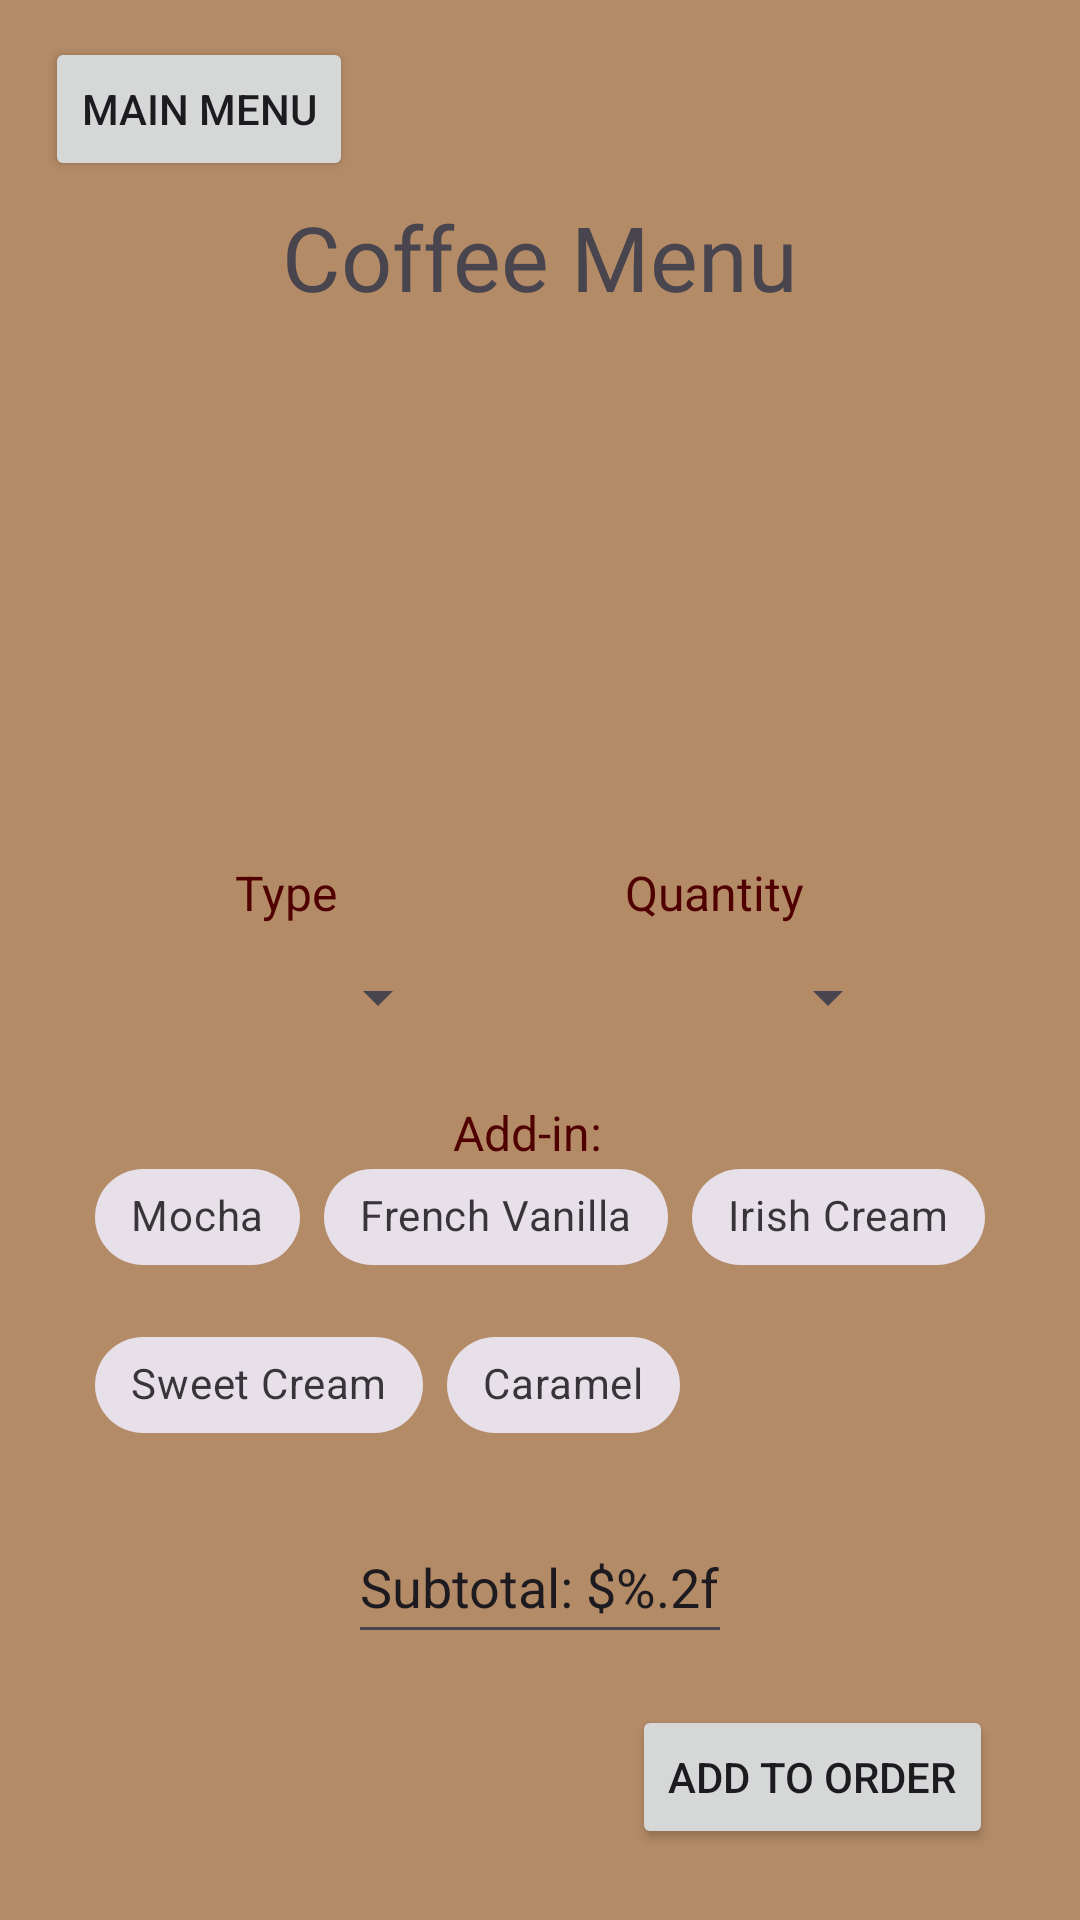

Android layout source for this screen:
<!-- AndroidManifest.xml: application theme Theme.RUCafe -->
<!-- res/layout/activity_coffee.xml -->
<?xml version="1.0" encoding="utf-8"?>
<androidx.constraintlayout.widget.ConstraintLayout xmlns:android="http://schemas.android.com/apk/res/android"
    xmlns:app="http://schemas.android.com/apk/res-auto"
    xmlns:tools="http://schemas.android.com/tools"
    android:layout_width="match_parent"
    android:layout_height="match_parent"
    android:background="@color/coffee"
    tools:context=".CoffeeMenuActivity">

    <TextView
        android:id="@+id/labelType"
        android:layout_width="wrap_content"
        android:layout_height="wrap_content"
        android:layout_alignParentStart="true"
        android:layout_alignParentTop="true"
        android:layout_marginTop="44dp"
        android:text="@string/type"
        android:textColor="@color/red"
        android:textSize="16sp"
        app:layout_constraintEnd_toStartOf="@+id/labelQuantity"
        app:layout_constraintHorizontal_bias="0.451"
        app:layout_constraintStart_toStartOf="parent"
        app:layout_constraintTop_toBottomOf="@+id/imageView" />

    <TextView
        android:id="@+id/labelQuantity"
        android:layout_width="wrap_content"
        android:layout_height="wrap_content"
        android:layout_alignParentTop="true"
        android:layout_alignParentEnd="true"
        android:layout_marginTop="44dp"
        android:layout_marginEnd="92dp"
        android:text="@string/quantity"
        android:textColor="@color/red"
        android:textSize="16sp"
        app:layout_constraintEnd_toEndOf="parent"
        app:layout_constraintTop_toBottomOf="@+id/imageView" />

    <ImageView
        android:id="@+id/imageView"
        android:layout_width="206dp"
        android:layout_height="140dp"
        android:contentDescription="@string/coffee_image"
        android:src="@drawable/coffee2"
        app:layout_constraintBottom_toBottomOf="parent"
        app:layout_constraintEnd_toEndOf="parent"
        app:layout_constraintHorizontal_bias="0.497"
        app:layout_constraintStart_toStartOf="parent"
        app:layout_constraintTop_toTopOf="parent"
        app:layout_constraintVertical_bias="0.205" />

    <Spinner
        android:id="@+id/coffeeSizeSpinner"
        android:layout_width="wrap_content"
        android:layout_height="wrap_content"
        android:layout_below="@id/labelType"
        android:layout_alignStart="@id/labelType"
        android:minHeight="48dp"
        app:layout_constraintBottom_toBottomOf="parent"
        app:layout_constraintEnd_toStartOf="@+id/coffeeQuantitySpinner"
        app:layout_constraintStart_toStartOf="parent"
        app:layout_constraintTop_toBottomOf="@+id/labelType"
        app:layout_constraintVertical_bias="0.0" />


    <Spinner
        android:id="@+id/coffeeQuantitySpinner"
        android:layout_width="wrap_content"
        android:layout_height="wrap_content"
        android:layout_below="@id/labelQuantity"
        android:layout_alignStart="@id/labelQuantity"
        android:layout_marginEnd="60dp"
        android:minHeight="48dp"
        app:layout_constraintBottom_toBottomOf="parent"
        app:layout_constraintEnd_toEndOf="parent"
        app:layout_constraintTop_toBottomOf="@+id/labelQuantity"
        app:layout_constraintVertical_bias="0.0" />

    <com.google.android.material.chip.ChipGroup
        android:id="@+id/addInChipGroup"
        android:layout_width="wrap_content"
        android:layout_height="wrap_content"
        app:layout_constraintBottom_toBottomOf="parent"
        app:layout_constraintEnd_toEndOf="parent"
        app:layout_constraintStart_toStartOf="parent"
        app:layout_constraintTop_toTopOf="parent"
        app:layout_constraintVertical_bias="0.712">

        <com.google.android.material.chip.Chip
            android:id="@+id/mochaChip"
            style="@style/Widget.MaterialComponents.Chip.Filter"
            android:layout_width="wrap_content"
            android:layout_height="wrap_content"
            android:layout_below="@id/labelAddIn"
            android:layout_alignStart="@id/labelAddIn"
            android:text="@string/mocha"
            app:chipIconVisible="true"
            app:layout_constraintBottom_toBottomOf="parent"
            app:layout_constraintEnd_toEndOf="parent"
            app:layout_constraintHorizontal_bias="0.098"
            app:layout_constraintStart_toStartOf="parent"
            app:layout_constraintTop_toTopOf="parent"
            app:layout_constraintVertical_bias="0.632" />

        <com.google.android.material.chip.Chip
            android:id="@+id/frenchVanillaChip"
            style="@style/Widget.MaterialComponents.Chip.Filter"
            android:layout_width="wrap_content"
            android:layout_height="wrap_content"
            android:layout_below="@id/mochaChip"
            android:layout_alignStart="@id/mochaChip"
            android:text="@string/french_vanilla"
            app:layout_constraintBottom_toBottomOf="parent"
            app:layout_constraintEnd_toEndOf="parent"
            app:layout_constraintHorizontal_bias="0.775"
            app:layout_constraintStart_toStartOf="parent"
            app:layout_constraintTop_toTopOf="parent"
            app:layout_constraintVertical_bias="0.716" />


        <com.google.android.material.chip.Chip
            android:id="@+id/irishCreamChip"
            style="@style/Widget.MaterialComponents.Chip.Filter"
            android:layout_width="wrap_content"
            android:layout_height="wrap_content"
            android:layout_below="@id/sweetCreamChip"
            android:layout_alignStart="@id/caramelChip"
            android:text="@string/irish_cream"
            app:layout_constraintBottom_toBottomOf="parent"
            app:layout_constraintEnd_toEndOf="parent"
            app:layout_constraintHorizontal_bias="0.501"
            app:layout_constraintStart_toStartOf="parent"
            app:layout_constraintTop_toTopOf="parent"
            app:layout_constraintVertical_bias="0.632" />

        <com.google.android.material.chip.Chip
            android:id="@+id/sweetCreamChip"
            style="@style/Widget.MaterialComponents.Chip.Filter"
            android:layout_width="wrap_content"
            android:layout_height="wrap_content"
            android:layout_below="@id/frenchVanillaChip"
            android:layout_alignStart="@id/caramelChip"
            android:text="@string/sweet_cream"
            app:layout_constraintBottom_toBottomOf="parent"
            app:layout_constraintEnd_toEndOf="parent"
            app:layout_constraintHorizontal_bias="0.19"
            app:layout_constraintStart_toStartOf="parent"
            app:layout_constraintTop_toTopOf="parent"
            app:layout_constraintVertical_bias="0.716" />

        <com.google.android.material.chip.Chip
            android:id="@+id/caramelChip"
            style="@style/Widget.MaterialComponents.Chip.Filter"
            android:layout_width="wrap_content"
            android:layout_height="wrap_content"
            android:layout_below="@id/labelAddIn"
            android:layout_toEndOf="@id/mochaChip"
            android:text="@string/caramelText"
            app:layout_constraintBottom_toBottomOf="parent"
            app:layout_constraintEnd_toEndOf="parent"
            app:layout_constraintHorizontal_bias="0.919"
            app:layout_constraintStart_toStartOf="parent"
            app:layout_constraintTop_toTopOf="parent"
            app:layout_constraintVertical_bias="0.632"
            tools:ignore="VisualLintBounds" />

    </com.google.android.material.chip.ChipGroup>

    <TextView
        android:id="@+id/labelAddIn"
        android:layout_width="wrap_content"
        android:layout_height="wrap_content"
        android:layout_below="@id/labelType"
        android:layout_alignParentStart="true"
        android:text="@string/addInText"
        android:textColor="@color/red"
        android:textSize="16sp"
        app:layout_constraintBottom_toBottomOf="parent"
        app:layout_constraintEnd_toEndOf="parent"
        app:layout_constraintHorizontal_bias="0.487"
        app:layout_constraintStart_toStartOf="parent"
        app:layout_constraintTop_toTopOf="parent"
        app:layout_constraintVertical_bias="0.593" />

    <Button
        android:id="@+id/addToOrderButton"
        android:layout_width="wrap_content"
        android:layout_height="wrap_content"
        android:layout_alignParentEnd="true"
        android:text="@string/addToOrder"
        app:layout_constraintBottom_toBottomOf="parent"
        app:layout_constraintEnd_toEndOf="parent"
        app:layout_constraintHorizontal_bias="0.879"
        app:layout_constraintStart_toStartOf="parent"
        app:layout_constraintTop_toBottomOf="@+id/coffeeSubTotal"
        app:layout_constraintVertical_bias="0.414" />

    <Button
        android:id="@+id/mainMenuButton"
        android:layout_width="wrap_content"
        android:layout_height="wrap_content"
        android:layout_alignParentStart="true"
        android:text="@string/main_menu"
        app:layout_constraintBottom_toBottomOf="parent"
        app:layout_constraintEnd_toEndOf="parent"
        app:layout_constraintHorizontal_bias="0.058"
        app:layout_constraintStart_toStartOf="parent"
        app:layout_constraintTop_toTopOf="parent"
        app:layout_constraintVertical_bias="0.021" />

    <EditText
        android:id="@+id/coffeeSubTotal"
        android:layout_width="wrap_content"
        android:layout_height="wrap_content"
        android:layout_below="@id/addToOrderButton"
        android:layout_alignParentStart="true"
        android:autofillHints=""
        android:clickable="false"
        android:focusable="false"
        android:hint="@string/subTotalText"
        android:inputType="none"
        android:minHeight="48dp"
        android:text="@string/subTotalText"
        app:layout_constraintBottom_toBottomOf="parent"
        app:layout_constraintEnd_toEndOf="parent"
        app:layout_constraintStart_toStartOf="parent"
        app:layout_constraintTop_toBottomOf="@+id/imageView"
        app:layout_constraintVertical_bias="0.746" />

    <TextView
        android:id="@+id/textView"
        android:layout_width="wrap_content"
        android:layout_height="wrap_content"
        android:layout_marginTop="68dp"
        android:text="@string/CoffeeMenuText"
        android:textSize="30sp"
        app:layout_constraintBottom_toTopOf="@+id/imageView"
        app:layout_constraintEnd_toEndOf="parent"
        app:layout_constraintStart_toStartOf="parent"
        app:layout_constraintTop_toTopOf="parent"
        app:layout_constraintVertical_bias="0.482" />


</androidx.constraintlayout.widget.ConstraintLayout>
<!-- resources referenced by this layout -->
<resources>
  <color name="coffee">#b48b67</color>
  <color name="red">#500000</color>
  <string name="CoffeeMenuText">Coffee Menu</string>
  <string name="addInText">Add-in:</string>
  <string name="addToOrder">Add to Order</string>
  <string name="caramelText">Caramel</string>
  <string name="coffee_image">Coffee Image</string>
  <string name="french_vanilla">French Vanilla</string>
  <string name="irish_cream">Irish Cream</string>
  <string name="main_menu">Main Menu</string>
  <string name="mocha">Mocha</string>
  <string name="quantity">Quantity</string>
  <string name="subTotalText">Subtotal: $%.2f</string>
  <string name="sweet_cream">Sweet Cream</string>
  <string name="type">Type</string>
  <style name="Theme.RUCafe" parent="Base.Theme.RUCafe" />
  <style name="Base.Theme.RUCafe" parent="Theme.Material3.DayNight.NoActionBar">
          
          
      </style>
</resources>
